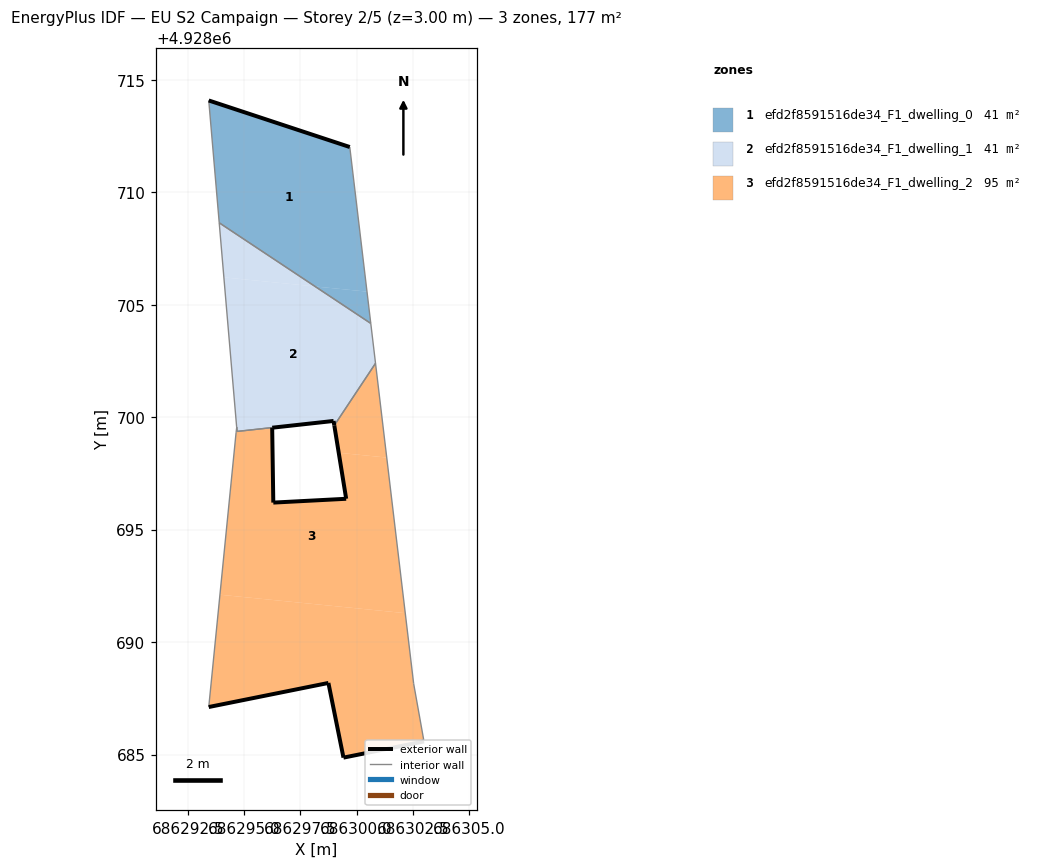
=== STOREY PLAN SPEC (per zone: floor XY polygon, exterior-wall plan segments, windows/doors) ===
zone 1: efd2f8591516de34_F1_dwelling_0  (40.9 m²)
  floor: (686300.46, 4928705.58) (686299.70, 4928712.01) (686293.43, 4928714.08) (686293.89, 4928708.64) (686298.16, 4928705.81)
  floor: (686300.63, 4928704.17) (686300.46, 4928705.58) (686298.16, 4928705.81)
  exterior wall: (686293.43, 4928714.08) – (686299.70, 4928712.01)  [6.6 m]
  interior walls: 3
zone 2: efd2f8591516de34_F1_dwelling_1  (40.6 m²)
  floor: (686299.01, 4928699.63) (686300.84, 4928702.39) (686300.63, 4928704.17) (686298.16, 4928705.81) (686294.10, 4928706.21) (686294.67, 4928699.57) (686294.69, 4928699.37) (686294.92, 4928699.39) (686296.24, 4928699.54) (686298.98, 4928699.83)
  floor: (686296.25, 4928699.53) (686294.92, 4928699.39) (686294.69, 4928699.37)
  floor: (686298.16, 4928705.81) (686293.89, 4928708.64) (686294.10, 4928706.21)
  exterior wall: (686299.01, 4928699.63) – (686298.98, 4928699.83)  [0.2 m]
  exterior wall: (686298.98, 4928699.83) – (686296.25, 4928699.53)  [2.7 m]
  exterior wall: (686296.24, 4928699.54) – (686296.25, 4928699.53)  [0.0 m]
  interior walls: 6
zone 3: efd2f8591516de34_F1_dwelling_2  (95.2 m²)
  floor: (686303.00, 4928685.58) (686302.54, 4928688.15) (686302.16, 4928691.29) (686293.92, 4928692.10) (686293.43, 4928687.11) (686298.75, 4928688.18) (686299.42, 4928684.86)
  floor: (686302.16, 4928691.29) (686301.34, 4928698.20) (686299.21, 4928698.42) (686299.54, 4928696.37) (686296.30, 4928696.20) (686296.25, 4928699.53) (686294.69, 4928699.37) (686294.67, 4928699.56) (686293.92, 4928692.10)
  floor: (686293.92, 4928692.10) (686294.67, 4928699.56) (686294.64, 4928699.30)
  floor: (686301.34, 4928698.20) (686300.84, 4928702.39) (686299.01, 4928699.63) (686299.21, 4928698.42)
  exterior wall: (686296.25, 4928699.53) – (686296.30, 4928696.20)  [3.3 m]
  exterior wall: (686296.30, 4928696.20) – (686299.54, 4928696.37)  [3.2 m]
  exterior wall: (686299.54, 4928696.37) – (686299.01, 4928699.63)  [3.3 m]
  exterior wall: (686303.00, 4928685.58) – (686299.42, 4928684.86)  [3.7 m]
  exterior wall: (686299.42, 4928684.86) – (686298.75, 4928688.18)  [3.4 m]
  exterior wall: (686298.75, 4928688.18) – (686293.43, 4928687.11)  [5.4 m]
  interior walls: 7

=== DERIVED (storey summary) ===
Building: EU S2 Campaign
Storey: 2 of 5  (floor level z = 3.00 m)
Storey gross floor area: 176.7 m²
Zones on this storey: 3
  - efd2f8591516de34_F1_dwelling_0: floor 40.9 m²; exterior wall 6.6 m (19.8 m²); WWR 0.0%
  - efd2f8591516de34_F1_dwelling_1: floor 40.6 m²; exterior wall 3.0 m (8.8 m²); WWR 0.0%
  - efd2f8591516de34_F1_dwelling_2: floor 95.2 m²; exterior wall 22.3 m (67.0 m²); WWR 0.0%
Zone adjacency (shared interzone walls):
  - efd2f8591516de34_F1_dwelling_0 ↔ efd2f8591516de34_F1_dwelling_1
  - efd2f8591516de34_F1_dwelling_1 ↔ efd2f8591516de34_F1_dwelling_2